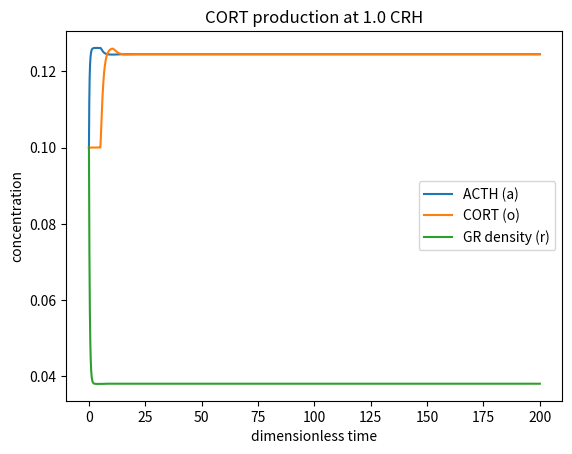
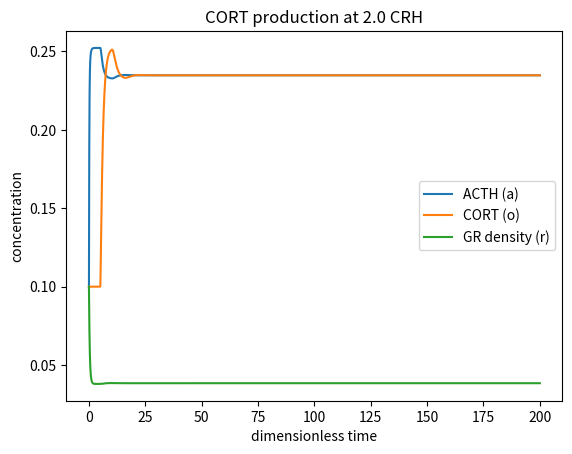
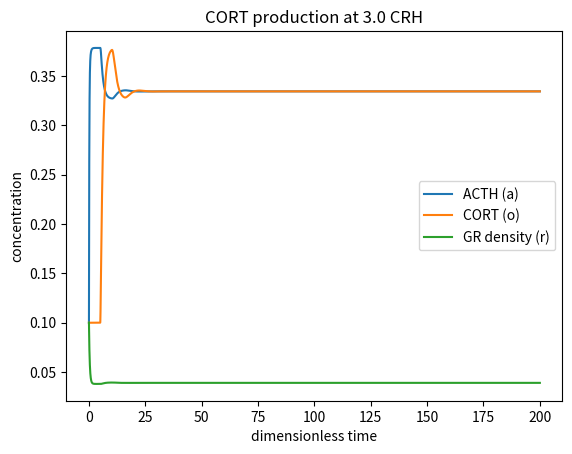
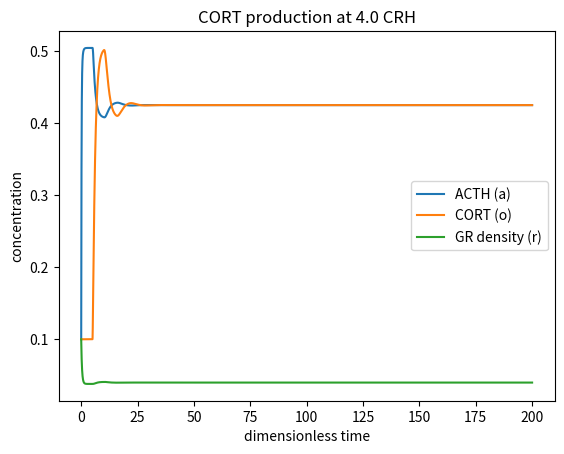
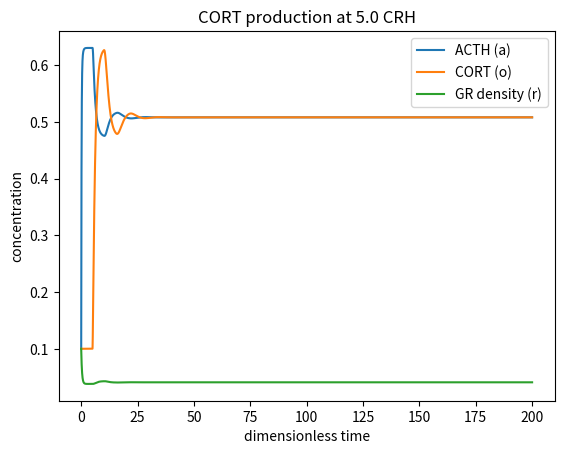
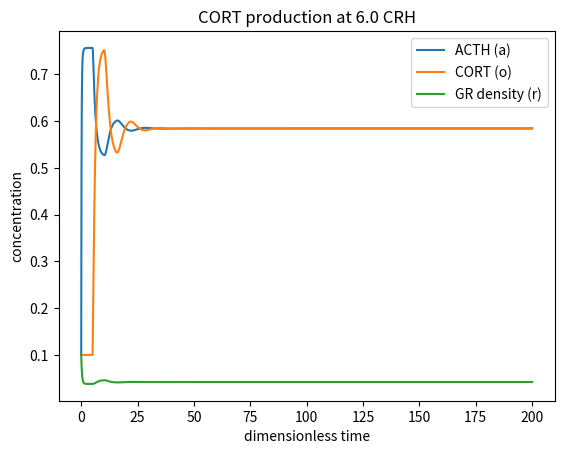
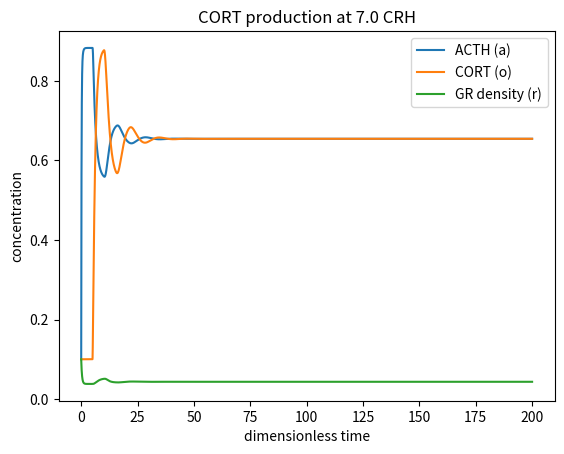
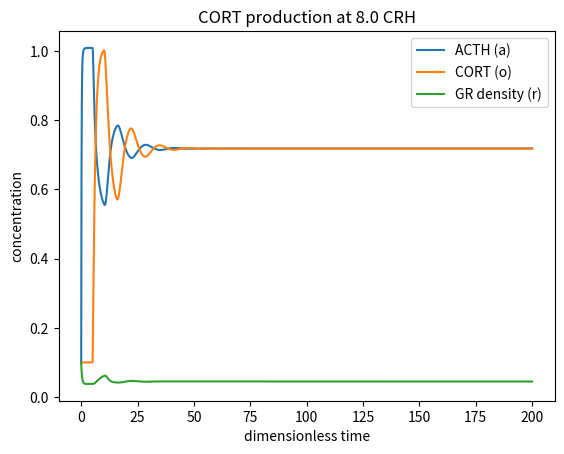
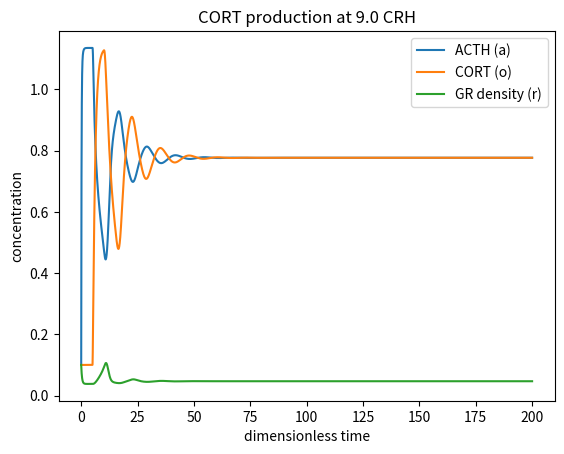
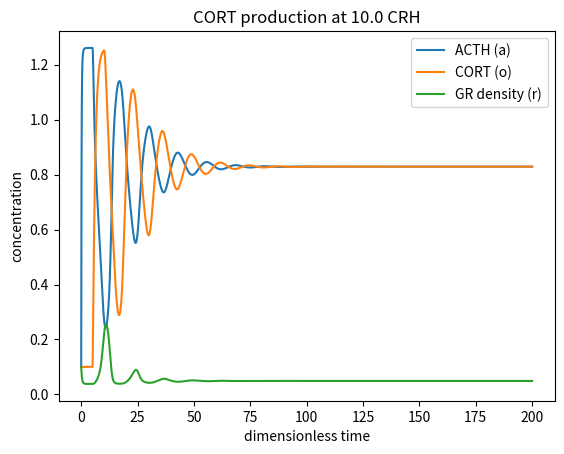
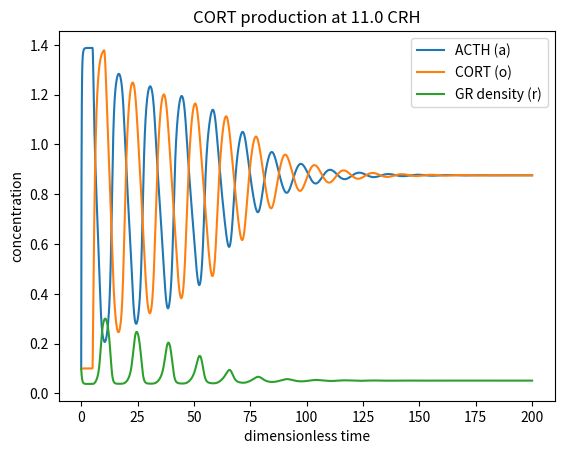
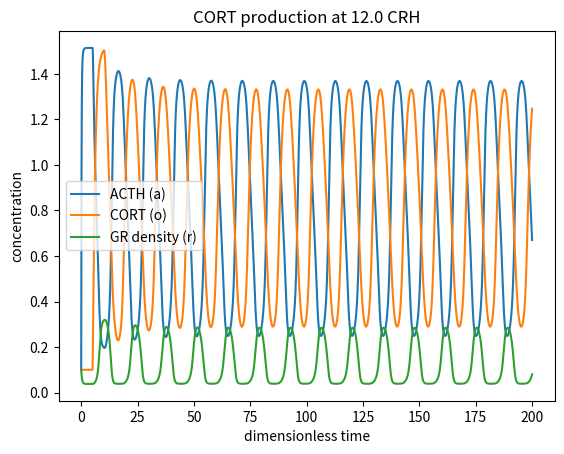
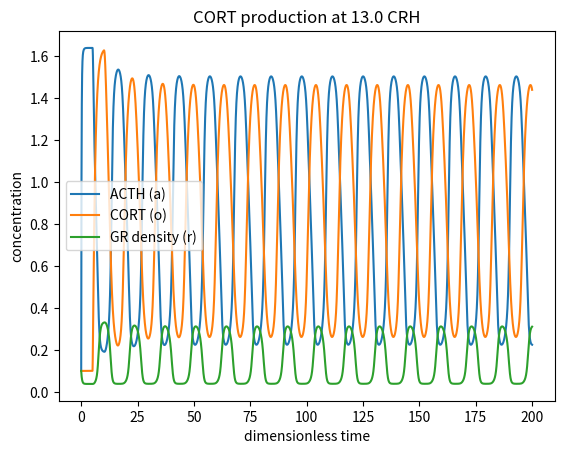
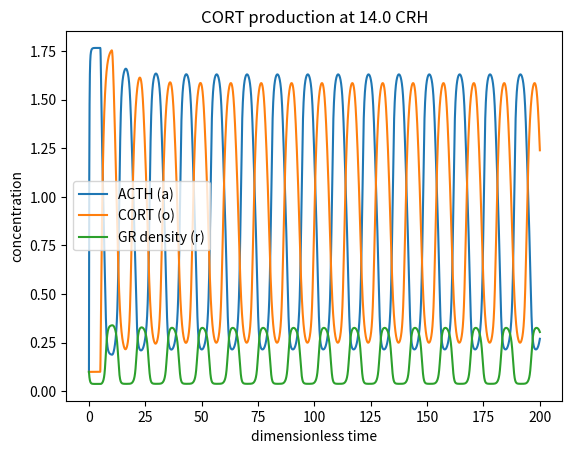

Reproduce these figures in Python, in order.
import matplotlib.pyplot as plt
import numpy as np

# A dimensionless model of the CRH -> ACTH synthesis pathway

# CONSTANTS FOR A ULTRADIAN OSCILLATION 
P_2 = 15 # feedback strength (GR-cortisol inhibition of ACTH)
P_3 = 7.5 # ACTH degradation rate
P_4 = 0.05 # half-saturation for GR upregulation
P_5 = 0.11 # basal GR synthesis
P_6 = 2.9 # GR degradation rate
A_0 = 0.1 # ACTH
O_0 = 0.1 # CORT
R_0 = 0.1 # glucocorticoid receptor density in the pituitary


def da_dt (crh, r, o, a, p_2, p_3):
    return ((crh / (1 + p_2 * r * o)) - p_3 * a)

def dr_dt (o, r, p_4, p_5, p_6) :
    return (((o * r) ** 2 / (p_4 + (o * r) ** 2)) + p_5 - p_6 * r)

def do_dt (a, o):
    return a - o

tau = 5.0 # delay (10 min) 0.9627 
dt = 0.001
steps = 200000
delay_steps = round(tau/dt)

for crh in np.arange(1.0, 15.0, 1.0):
    ts, a_hist, r_hist, o_hist = [], [], [], []
    a, r, o = A_0, R_0, O_0

    for i in range(steps):
        # record current state at time i*dt
        ts.append(i * dt)
        a_hist.append(a)
        r_hist.append(r)
        o_hist.append(o)
        
        # look up a(t - tau)
        if i >= delay_steps:
            a_delayed = a_hist[i - delay_steps]
        else:
            a_delayed = A_0

        da = da_dt(crh, r, o, a, P_2, P_3)
        dr = dr_dt(o, r, P_4, P_5, P_6)
        do = a_delayed - o

        a += da * dt
        r += dr * dt
        o += do * dt

    plt.title(f"CORT production at {crh} CRH")
    plt.plot(ts, a_hist, label='ACTH (a)')
    plt.plot(ts, o_hist, label='CORT (o)')
    plt.plot(ts, r_hist, label='GR density (r)')
    plt.xlabel('dimensionless time')
    plt.ylabel('concentration')
    plt.legend()
    plt.show()
